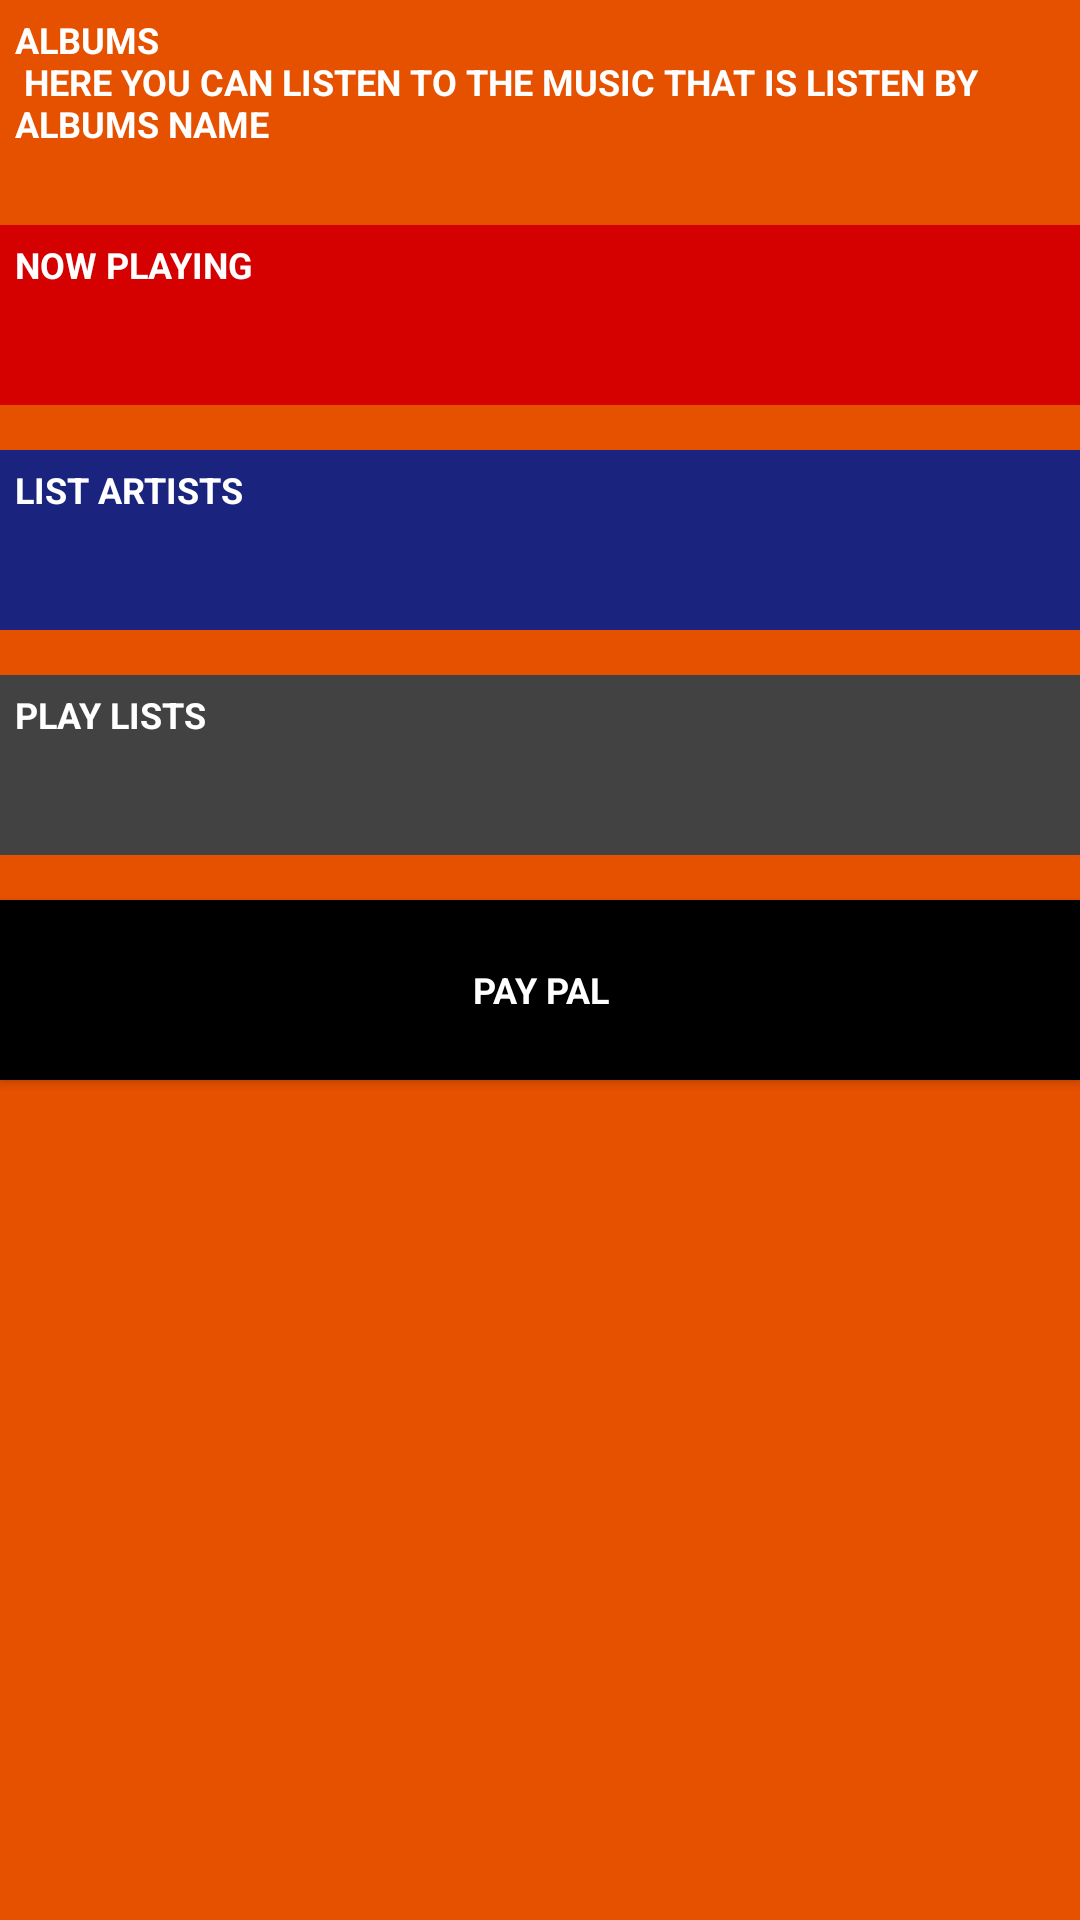

Android layout source for this screen:
<!-- AndroidManifest.xml: application theme AppTheme -->
<!-- res/layout/activity_albums.xml -->
<?xml version="1.0" encoding="utf-8"?>
<ScrollView xmlns:android="http://schemas.android.com/apk/res/android"
    xmlns:tools="http://schemas.android.com/tools"
    android:layout_width="match_parent"
    android:layout_height="match_parent"
    android:background="@color/albums_color"
    tools:context="com.example.gogos.musicapp.Albums">

    <LinearLayout
        android:layout_width="match_parent"
        android:layout_height="match_parent"
        android:orientation="vertical">

        <TextView
            android:id="@+id/albums_1_id"
            style="@style/itemsStyle"
            android:text="@string/albums_description" />

        <TextView
            android:id="@+id/now_playing_id"
            style="@style/itemsStyle"
            android:background="@color/now_playing_color"
            android:text="@string/now_playing_string" />

        <TextView
            android:id="@+id/list_artists_id"
            style="@style/itemsStyle"
            android:background="@color/list_artists_color"
            android:text="@string/list_artists_string" />

        <TextView
            android:id="@+id/play_lists_id"
            style="@style/itemsStyle"
            android:background="@color/play_lists_color"
            android:text="@string/play_lists_string" />

        <Button
            android:id="@+id/payment_id"
            style="@style/itemsStyle"
            android:background="@color/PayPal"
            android:text="@string/PayPal_string" />

    </LinearLayout>
</ScrollView>
<!-- resources referenced by this layout -->
<resources>
  <color name="PayPal">#000000</color>
  <color name="albums_color">#E65100</color>
  <color name="list_artists_color">#1A237E</color>
  <color name="now_playing_color">#D50000</color>
  <color name="play_lists_color">#424242</color>
  <string name="PayPal_string">PAY PAL</string>
  <string name="albums_description"> ALBUMS \n
          Here you can listen to the music that is listen by albums name </string>
  <string name="list_artists_string">LIST ARTISTS</string>
  <string name="now_playing_string">NOW PLAYING</string>
  <string name="play_lists_string">PLAY LISTS</string>
  <style name="itemsStyle">
          <item name="android:layout_width">match_parent</item>
          <item name="android:layout_height">60dp</item>
          <item name="android:padding">5dp</item>
          <item name="android:textColor">@android:color/white</item>
          <item name="android:textStyle">bold</item>
          <item name="android:textAppearance">?android:textAppearanceSmall</item>
          <item name="android:textAllCaps">true</item>
          <item name="android:textSize">12sp</item>
          <item name="android:layout_marginBottom">15dp</item>
      </style>
  <style name="AppTheme" parent="Theme.AppCompat.Light.DarkActionBar">
          <item name="colorPrimary">@color/primary_color</item>
          <item name="colorPrimaryDark">@color/primary_dark_color</item>
      </style>
  <color name="primary_color">#4A312A</color>
  <color name="primary_dark_color">#2F1D1A</color>
</resources>
